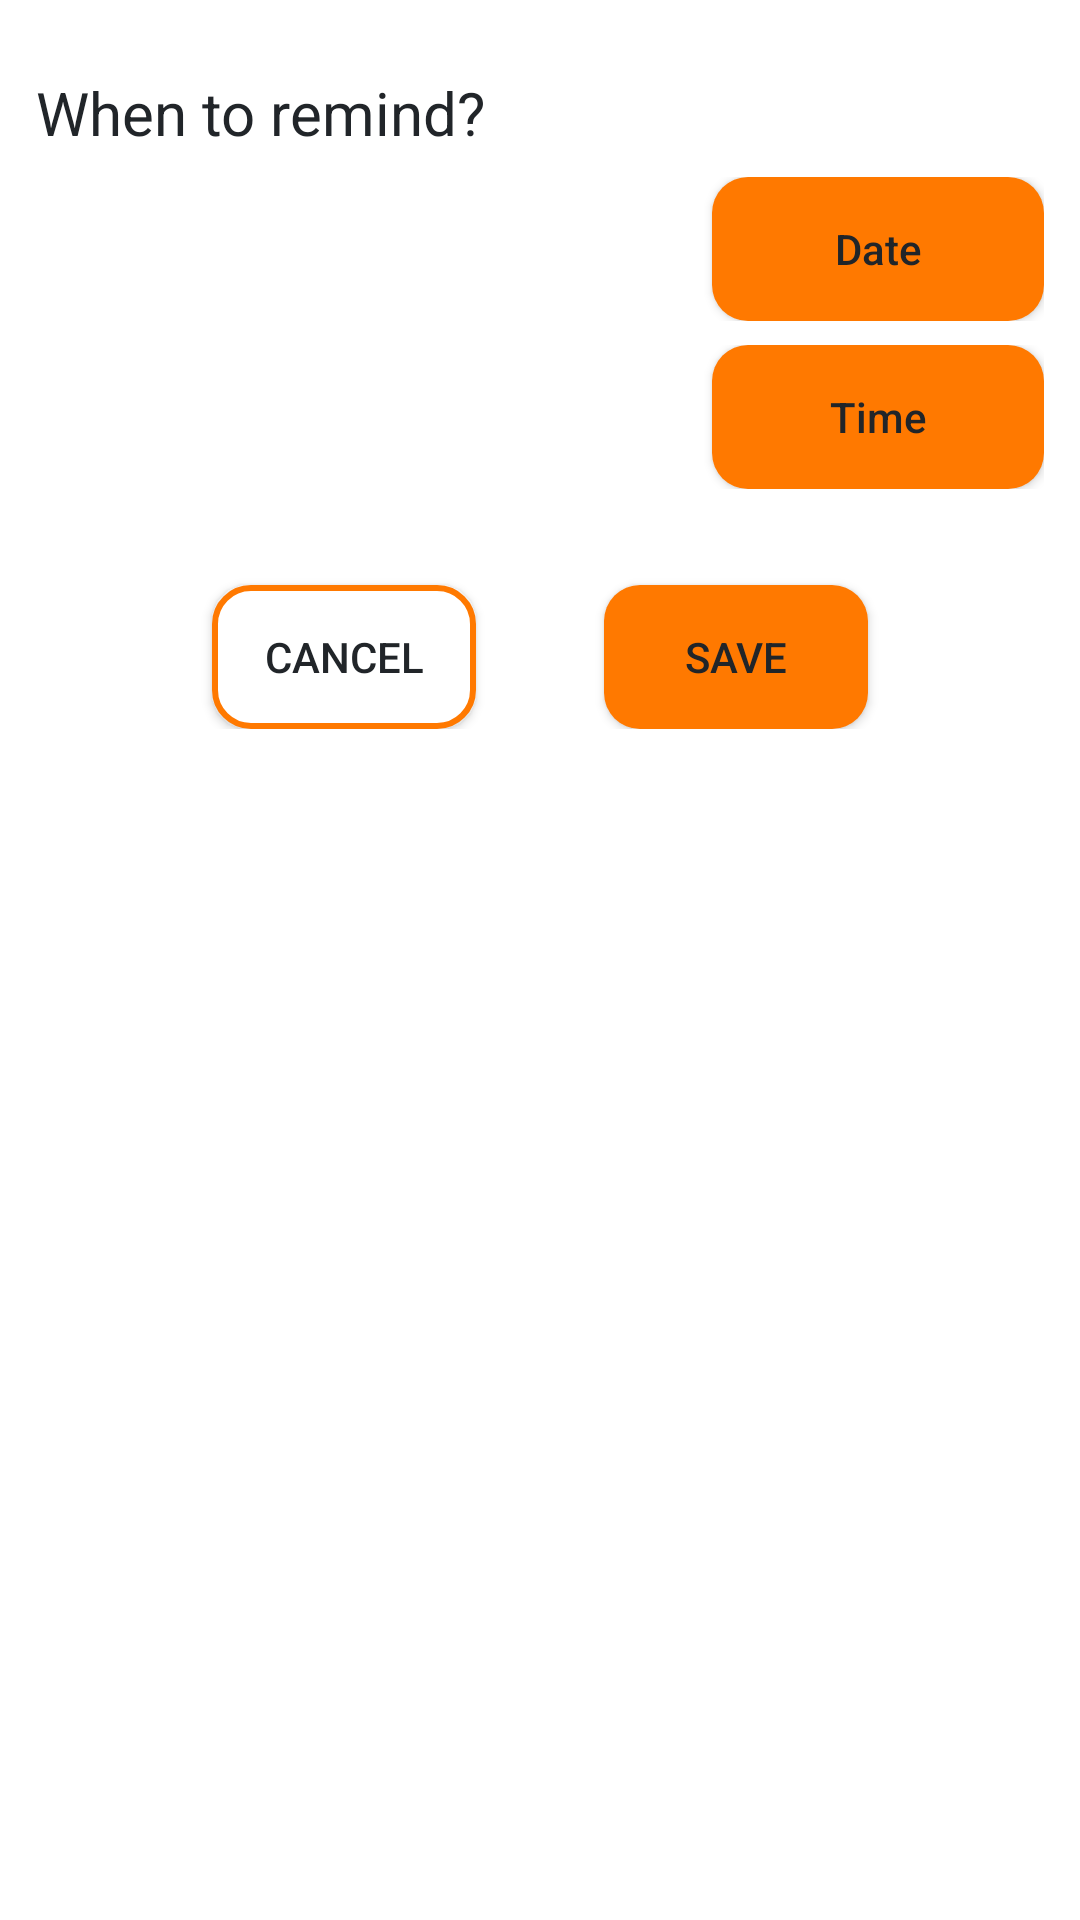

The Android layout XML behind this screen, and the referenced resources:
<!-- AndroidManifest.xml: application theme Theme.NoteApp -->
<!-- res/layout/alert_reminder.xml -->
<?xml version="1.0" encoding="utf-8"?>
<androidx.constraintlayout.widget.ConstraintLayout xmlns:android="http://schemas.android.com/apk/res/android"
	xmlns:app="http://schemas.android.com/apk/res-auto"
	xmlns:tools="http://schemas.android.com/tools"
	android:layout_width="match_parent"
	android:layout_height="wrap_content"
	android:padding="12dp">
	
	
	<TextView
		android:id="@+id/reminder_txt_title"
		android:layout_width="wrap_content"
		android:layout_height="wrap_content"
		android:layout_marginTop="12dp"
		android:text="@string/when_to_remind"
		android:textColor="?attr/colorOnPrimary"
		android:textSize="20sp"
		app:layout_constraintStart_toStartOf="parent"
		app:layout_constraintTop_toTopOf="parent" />
	
	
	<LinearLayout
		android:id="@+id/picker_layout"
		android:layout_width="match_parent"
		android:layout_height="wrap_content"
		android:layout_marginTop="8dp"
		android:orientation="vertical"
		android:weightSum="2"
		app:layout_constraintEnd_toEndOf="parent"
		app:layout_constraintStart_toStartOf="parent"
		app:layout_constraintTop_toBottomOf="@id/reminder_txt_title">
		
		
		<LinearLayout
			android:id="@+id/date_picker_layout"
			android:layout_width="match_parent"
			android:layout_height="0dp"
			android:layout_weight="1"
			android:orientation="horizontal"
			android:weightSum="3"
			app:layout_constraintEnd_toEndOf="parent"
			app:layout_constraintStart_toStartOf="parent"
			app:layout_constraintTop_toBottomOf="@id/reminder_txt_title">
			
			<TextView
				android:id="@+id/date_picker_txt"
				android:layout_width="0dp"
				android:layout_height="wrap_content"
				android:layout_gravity="center"
				android:layout_marginStart="4dp"
				android:layout_weight="2"
				android:textAlignment="center"
				android:textSize="18sp"
				tools:text="9/5/2023 " />
			
			<androidx.appcompat.widget.AppCompatButton
				android:id="@+id/select_date_btn"
				android:layout_width="0dp"
				android:layout_height="wrap_content"
				android:layout_gravity="center"
				android:layout_weight="1"
				android:background="@drawable/bg_save_btn"
				android:drawableStart="@drawable/outline_date_range_24"
				android:drawableTint="?attr/colorOnPrimary"
				android:padding="12dp"
				android:text="@string/date"
				android:textAllCaps="false"
				android:textColor="?attr/colorOnPrimary" />
		
		</LinearLayout>
		
		
		<LinearLayout
			android:id="@+id/time_picker_layout"
			android:layout_width="match_parent"
			android:layout_height="0dp"
			android:layout_marginTop="8dp"
			android:layout_weight="1"
			android:orientation="horizontal"
			android:weightSum="3"
			app:layout_constraintEnd_toEndOf="parent"
			app:layout_constraintStart_toStartOf="parent"
			app:layout_constraintTop_toBottomOf="@id/reminder_txt_title">
			
			<TextView
				android:id="@+id/time_picker_txt"
				android:layout_width="0dp"
				android:layout_height="wrap_content"
				android:layout_gravity="center"
				android:layout_marginStart="4dp"
				android:layout_weight="2"
				android:textAlignment="center"
				android:textSize="18sp"
				tools:text="20:00 " />
			
			<androidx.appcompat.widget.AppCompatButton
				android:id="@+id/select_time_btn"
				android:layout_width="0dp"
				android:layout_height="wrap_content"
				android:layout_gravity="center"
				android:layout_weight="1"
				android:background="@drawable/bg_save_btn"
				android:drawableStart="@drawable/baseline_access_time_24"
				android:drawableTint="?attr/colorOnPrimary"
				android:padding="12dp"
				android:text="@string/time"
				android:textAllCaps="false"
				android:textColor="?attr/colorOnPrimary" />
		
		</LinearLayout>
	
	
	</LinearLayout>
	
	<androidx.constraintlayout.widget.ConstraintLayout
		android:layout_width="match_parent"
		android:layout_height="wrap_content"
		android:padding="16dp"
		app:layout_constraintEnd_toEndOf="parent"
		app:layout_constraintStart_toStartOf="parent"
		app:layout_constraintTop_toBottomOf="@id/picker_layout">
		
		
		<androidx.appcompat.widget.AppCompatButton
			android:id="@+id/save_btn"
			android:layout_width="wrap_content"
			android:layout_height="wrap_content"
			android:layout_marginTop="16dp"
			android:background="@drawable/bg_save_btn"
			android:text="@string/save"
			android:textColor="?attr/colorOnPrimary"
			app:layout_constraintEnd_toEndOf="parent"
			app:layout_constraintHorizontal_bias="0.5"
			app:layout_constraintStart_toEndOf="@+id/cancel_btn"
			app:layout_constraintTop_toTopOf="parent" />
		
		
		<androidx.appcompat.widget.AppCompatButton
			android:id="@+id/cancel_btn"
			android:layout_width="wrap_content"
			android:layout_height="wrap_content"
			android:layout_marginTop="16dp"
			android:background="@drawable/bg_cancel_btn"
			android:text="@string/cancel"
			android:textColor="?attr/colorOnPrimary"
			app:layout_constraintEnd_toStartOf="@+id/save_btn"
			app:layout_constraintHorizontal_bias="0.5"
			app:layout_constraintStart_toStartOf="parent"
			app:layout_constraintTop_toTopOf="parent" />
	
	
	</androidx.constraintlayout.widget.ConstraintLayout>

</androidx.constraintlayout.widget.ConstraintLayout>
<!-- resources referenced by this layout -->
<resources>
  <!-- drawable bg_cancel_btn (drawable) -->
  <?xml version="1.0" encoding="utf-8"?>
  <shape
  	android:shape="rectangle"
  	xmlns:android="http://schemas.android.com/apk/res/android">
  
  	<solid android:color="@color/white"/>
  	<corners android:radius="12dp"/>
  	<stroke android:width="2dp" android:color="@color/SafetyOrange"/>
  	
  </shape>
  <!-- drawable bg_save_btn (drawable) -->
  <?xml version="1.0" encoding="utf-8"?>
  <shape
  	android:shape="rectangle"
  	xmlns:android="http://schemas.android.com/apk/res/android">
  
  	<solid android:color="@color/SafetyOrange"/>
  	<corners android:radius="12dp"/>
  	
  </shape>
  <string name="cancel">Cancel</string>
  <string name="date">Date</string>
  <string name="save">Save</string>
  <string name="time">Time</string>
  <string name="when_to_remind">When to remind?</string>
  <style name="Theme.NoteApp" parent="Base.Theme.NoteApp" />
  <color name="white">#FFFFFFFF</color>
  <color name="SafetyOrange">#FF7900</color>
  <style name="Base.Theme.NoteApp" parent="Theme.Material3.DayNight.NoActionBar">
  		<item name="colorPrimary">@color/EerieBlack</item>
  		<item name="colorOnPrimary">@color/EerieBlack</item>
  		<item name="colorSecondary">@color/white</item>
  		<item name="colorOnSecondary">@color/EerieBlack</item>
  		<item name="colorAccent">?attr/colorOnPrimary</item>
  		<item name="colorOnSurface">?attr/colorOnPrimary</item>
  		<item name="android:windowBackground">?attr/colorSecondary</item>
  
  	</style>
  <color name="EerieBlack">#212529</color>
</resources>
